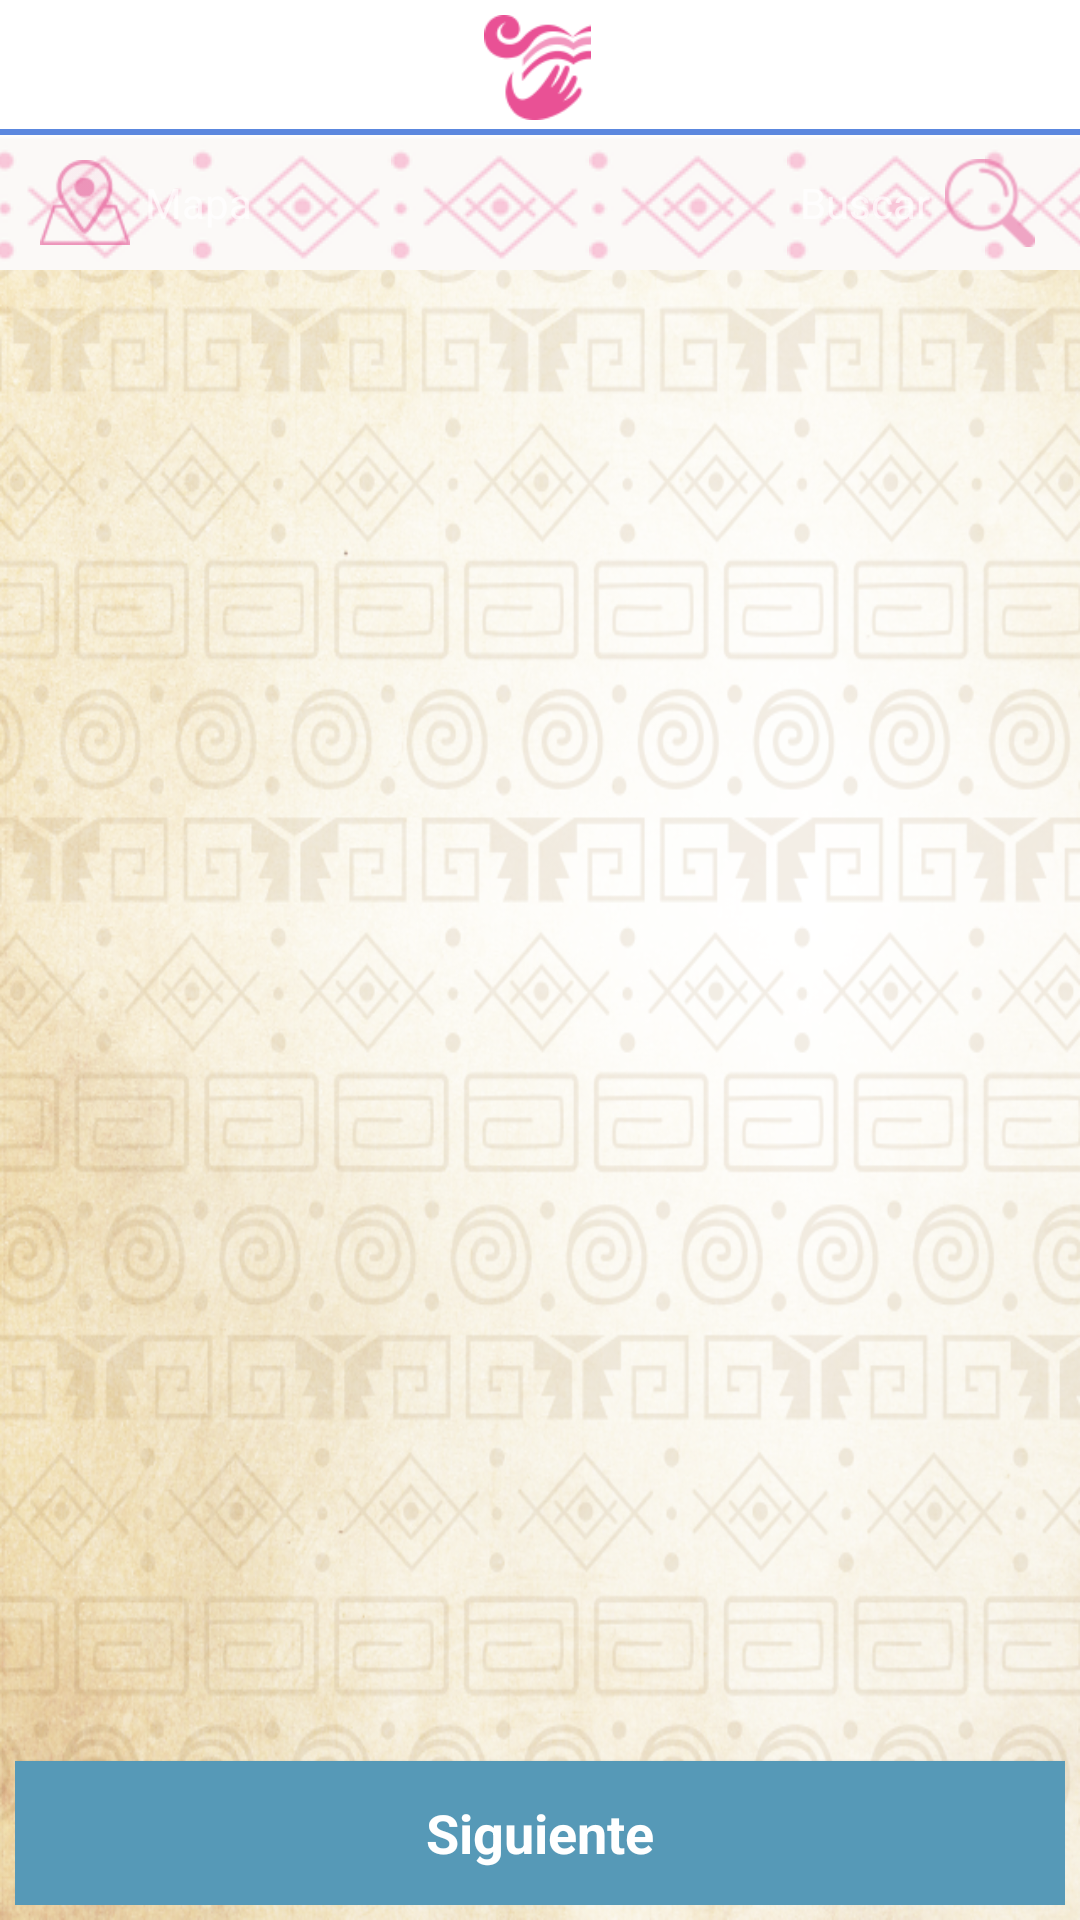

Write the Android layout XML for this screen, with the resource values it uses.
<!-- AndroidManifest.xml: activity theme AppTheme.NoActionBar -->
<!-- res/layout/activity_in_game.xml -->
<?xml version="1.0" encoding="utf-8"?>
<LinearLayout xmlns:android="http://schemas.android.com/apk/res/android"
              xmlns:app="http://schemas.android.com/apk/res-auto"
              android:orientation="vertical"
              android:layout_width="match_parent"
              android:layout_height="match_parent"
              android:background="@drawable/fondo_grecas">

    <include layout="@layout/toolbar_full" />

    <RelativeLayout
        android:layout_width="match_parent"
        android:layout_height="match_parent"
        android:weightSum="10"
        android:orientation="vertical"
        android:paddingRight="@dimen/extra_small_padding"
        android:paddingLeft="@dimen/extra_small_padding"
        android:paddingBottom="@dimen/extra_small_padding">
        <TextView
            android:id="@+id/question_title"
            android:layout_width="wrap_content"
            android:layout_height="wrap_content"
            android:padding="@dimen/small_padding"
            android:textAppearance="@style/Base.TextAppearance.AppCompat.Medium" />
        <android.support.v7.widget.RecyclerView
            android:id="@+id/answers_recycler"
            android:layout_width="match_parent"
            android:layout_height="match_parent"
            android:layout_below="@+id/question_title"
            android:layout_above="@+id/next_btn"
            android:nestedScrollingEnabled="false"/>

        <Button
            android:id="@+id/next_btn"
            android:layout_width="match_parent"
            android:layout_height="wrap_content"
            android:layout_marginTop="@dimen/small_padding"
            android:layout_alignParentBottom="true"
            android:text="@string/siguiente"
            android:textColor="@color/white"
            android:textAppearance="@style/Base.TextAppearance.AppCompat.Medium"
            android:textStyle="bold"
            android:background="@color/nahuatlismos_btn"
            android:onClick="onClick"/>
    </RelativeLayout>
</LinearLayout>
<!-- res/layout/toolbar_full.xml (included above) -->
<?xml version="1.0" encoding="utf-8"?>
<android.support.design.widget.AppBarLayout
    android:layout_height="wrap_content"
    android:layout_width="match_parent"
    xmlns:app="http://schemas.android.com/apk/res-auto"
    android:theme="@style/AppTheme.AppBarOverlay"
    xmlns:android="http://schemas.android.com/apk/res/android">
    <android.support.v7.widget.Toolbar
        android:id="@+id/toolbar"
        android:layout_width="match_parent"
        android:layout_height="wrap_content"
        android:minHeight="@dimen/toolbar"
        android:layout_marginLeft="-18dp"
        app:popupTheme="@style/AppTheme.PopupOverlay"
        app:layout_scrollFlags="scroll|snap|enterAlwaysCollapsed"
        android:background="@color/white">
        <include layout="@layout/toolbar" />
    </android.support.v7.widget.Toolbar>
</android.support.design.widget.AppBarLayout>
<!-- res/layout/toolbar.xml (included above) -->
<?xml version="1.0" encoding="utf-8"?>

<LinearLayout xmlns:android="http://schemas.android.com/apk/res/android"
    android:layout_width="match_parent"
    android:layout_height="wrap_content"
    xmlns:app="http://schemas.android.com/apk/res-auto"
    android:orientation="vertical">
    
    <RelativeLayout
        android:id="@+id/header"
        android:layout_width="match_parent"
        android:layout_height="@dimen/toolbar"
        android:background="@color/white">
        <LinearLayout
            android:id="@+id/back_btn"
            android:layout_width="wrap_content"
            android:layout_height="match_parent"
            android:paddingRight="@dimen/large_padding"
            android:orientation="horizontal"
            android:layout_alignParentLeft="true"
            android:layout_alignParentStart="true"
            android:clickable="true"
            android:visibility="gone"
            android:descendantFocusability="blocksDescendants">
            <ImageView
                android:layout_width="wrap_content"
                android:layout_height="30dp"
                android:padding="5dp"
                android:layout_marginLeft="10dp"
                android:layout_marginStart="10dp"
                android:src="@drawable/back_arrow"
                android:adjustViewBounds="true"
                android:scaleType="centerInside"
                android:tint="@color/legends_nav_pressed"
                android:layout_gravity="center_vertical"
                android:background="@null"/>
            <TextView
                android:layout_width="wrap_content"
                android:layout_height="match_parent"
                android:text="@string/atras"
                android:textColor="@color/dark_gray"
                android:textAppearance="@style/Base.TextAppearance.AppCompat.Small"
                android:gravity="center"/>
        </LinearLayout>

        <ImageView
            android:id="@+id/toolbar_main_icon"
            android:layout_width="wrap_content"
            android:layout_height="match_parent"
            android:padding="5dp"
            android:src="@drawable/icono"
            android:clickable="true"
            android:layout_centerInParent="true"/>

        <ImageButton
            android:id="@+id/drawer_button"
            android:layout_width="wrap_content"
            android:layout_height="40dp"
            android:padding="5dp"
            android:layout_marginRight="10dp"
            app:srcCompat="@drawable/ic_menu"
            android:tint="@color/legends_nav_pressed"
            android:adjustViewBounds="true"
            android:scaleType="centerInside"
            android:background="@null"
            android:layout_centerVertical="true"
            android:layout_alignParentRight="true"/>

        <View
            android:layout_width="match_parent"
            android:layout_height="2dp"
            android:background="@color/toolbar_divider"
            android:layout_alignParentBottom="true"/>
    </RelativeLayout>
    <include
        android:id="@+id/toolbar_asistant"
        layout="@layout/toolbar_asistant" />
</LinearLayout>
<!-- res/layout/toolbar_asistant.xml (included above) -->
<?xml version="1.0" encoding="utf-8"?>

<RelativeLayout xmlns:android="http://schemas.android.com/apk/res/android"
    android:id="@+id/header"
    android:layout_width="match_parent"
    android:layout_height="@dimen/toolbar"
    android:background="@color/white"
    android:gravity="center">

    <ImageView
        android:layout_width="match_parent"
        android:layout_height="match_parent"
        android:scaleType="fitXY"
        android:src="@drawable/pattern_subheader"/>

    <LinearLayout
        android:id="@+id/left_btn"
        android:layout_width="wrap_content"
        android:layout_height="match_parent"
        android:paddingRight="@dimen/large_padding"
        android:orientation="horizontal"
        android:layout_alignParentLeft="true"
        android:layout_alignParentStart="true"
        android:clickable="true"
        android:descendantFocusability="blocksDescendants">
        <ImageView
            android:layout_width="40dp"
            android:layout_height="match_parent"
            android:padding="5dp"
            android:layout_marginLeft="10dp"
            android:layout_marginStart="10dp"
            android:src="@drawable/icono_mapa"
            android:adjustViewBounds="true"
            android:scaleType="centerInside"
            android:background="@null"/>
        <TextView
            android:layout_width="wrap_content"
            android:layout_height="match_parent"
            android:text="@string/mapa"
            android:textAppearance="@style/Base.TextAppearance.AppCompat.Small"
            android:gravity="center"/>
    </LinearLayout>

    <TextView
        android:id="@+id/toolbar_title"
        android:layout_width="wrap_content"
        android:layout_height="match_parent"
        android:textAppearance="@style/Base.TextAppearance.AppCompat.Medium"
        android:textColor="@color/colorAccent"
        android:layout_centerInParent="true"
        android:gravity="center"/>

    <LinearLayout
        android:id="@+id/right_btn"
        android:layout_width="wrap_content"
        android:layout_height="match_parent"
        android:paddingLeft="@dimen/large_padding"
        android:orientation="horizontal"
        android:layout_alignParentRight="true"
        android:layout_alignParentEnd="true"
        android:clickable="true"
        android:descendantFocusability="blocksDescendants">
        <TextView
            android:layout_width="wrap_content"
            android:layout_height="match_parent"
            android:text="@string/buscar"
            android:textAppearance="@style/Base.TextAppearance.AppCompat.Small"
            android:gravity="center"/>
        <ImageView
            android:layout_width="40dp"
            android:layout_height="match_parent"
            android:padding="5dp"
            android:layout_marginRight="10dp"
            android:layout_marginEnd="10dp"
            android:src="@drawable/buscador"
            android:adjustViewBounds="true"
            android:scaleType="centerInside"
            android:background="@null"/>
    </LinearLayout>
</RelativeLayout>
<!-- resources referenced by this layout -->
<resources>
  <color name="colorAccent">#cf3683</color>
  <color name="dark_gray">#616161</color>
  <color name="legends_nav_pressed">#d767a1</color>
  <color name="nahuatlismos_btn">#5699b7</color>
  <color name="toolbar_divider">#5c88df</color>
  <color name="white">#fff</color>
  <dimen name="extra_small_padding">5dp</dimen>
  <dimen name="large_padding">20dp</dimen>
  <dimen name="small_padding">10dp</dimen>
  <dimen name="toolbar">45dp</dimen>
  <!-- drawable back_arrow: png bitmap (drawable, 919 bytes) -->
  <!-- drawable buscador: png bitmap (drawable, 2031 bytes) -->
  <!-- drawable fondo_grecas: png bitmap (drawable, 805841 bytes) -->
  <!-- drawable icono: png bitmap (drawable, 3464 bytes) -->
  <!-- drawable icono_mapa: png bitmap (drawable, 2276 bytes) -->
  <!-- drawable pattern_subheader (drawable) -->
  <?xml version="1.0" encoding="utf-8"?>
  
  <bitmap xmlns:android="http://schemas.android.com/apk/res/android"
      android:src="@drawable/sub_header_back_small"
      android:tileModeY="clamp"
      android:tileModeX="repeat" />
  <string name="atras">Atrás</string>
  <string name="buscar">Buscar</string>
  <string name="mapa">Mapa</string>
  <string name="siguiente">Siguiente</string>
  <style name="AppTheme.AppBarOverlay" parent="ThemeOverlay.AppCompat.Dark.ActionBar" />
  <style name="AppTheme.PopupOverlay" parent="ThemeOverlay.AppCompat.Light" />
  <style name="AppTheme.NoActionBar">
          <item name="windowActionBar">false</item>
          <item name="windowNoTitle">true</item>
      </style>
  <!-- drawable sub_header_back_small: png bitmap (drawable, 2748 bytes) -->
</resources>
